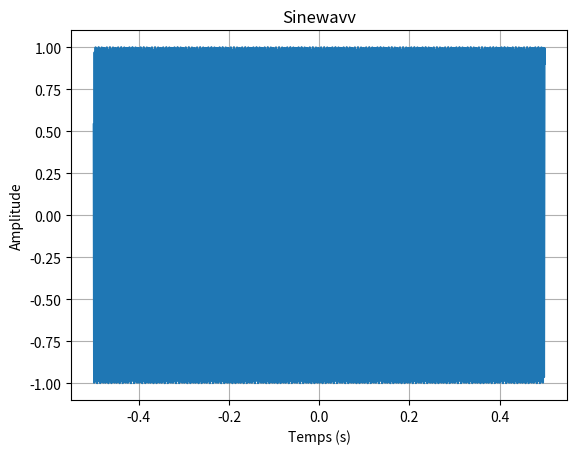

This chart was generated by the following Python code:
import numpy as np
import matplotlib.pyplot as plt


def gen_sine(A, f, phi, fs, t):
    """Generate a real sinusoid given its amplitude, frequency, initial phase, sampling rate, and duration.
    
    Args:
        A (float):  amplitude of the sinusoid
        f (float): frequency of the sinusoid in Hz
        phi (float): initial phase of the sinusoid in radians
        fs (float): sampling frequency of the sinusoid in Hz
        t (float): duration of the sinusoid (is second)
        
    Returns:
        np.array: array containing generated sinusoid
        
    """
    t=np.arange(-t,t,1/fs)
    return A* np.cos(2*np.pi * f * t + phi)

print(gen_sine(1,10,1,50,0.1))
t=0.5
A=1
f=440
phi=1
fs=5000
t2=np.arange(-t,t,1/fs)

plt.plot(t2, gen_sine(A,f,phi,fs,t))
plt.xlabel("Temps (s)")
plt.ylabel("Amplitude")
plt.title("Sinewavv")
plt.grid()
plt.show()
